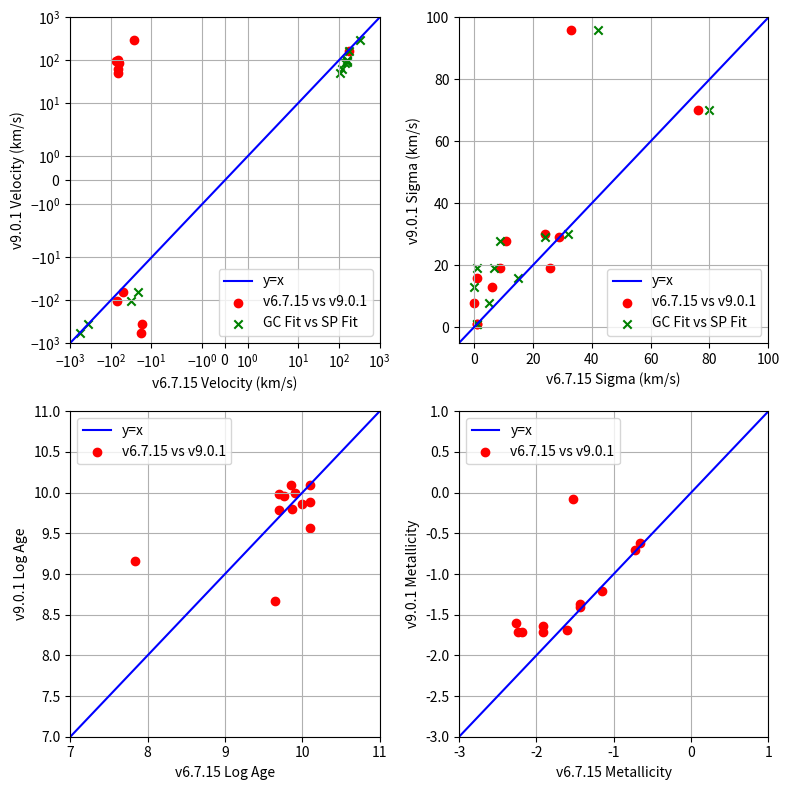

Here is the Python script that generated this plot:
import numpy as np
import matplotlib.pyplot as plt

x = np.linspace(-1100, 1100, 100)

# Velocity
vel_901 = [94, 62, 49, 85, 90, 100, 166, -65, -596, -355, -102, 297]
vel_6715 = [-75, -67, -66, -65, -68, -66, 175, -50, -18, -17, -70, -27]
vel_main = [156, 121, 106, 143, 154, 158, 179, -21, -579, -363, -32, 326]

# Velocity dispersion
sig_901 = [70, 1, 30, 29, 1, 16, 8, 19, 19, 28, 96, 13]
sig_6715 = [76, 1, 24, 29, 1, 1, 0, 26, 9, 11, 33, 6]
sig_main = [80, 1, 32, 24, 1, 15, 5, 1, 7, 9, 42, 0]

# Log age
age_901 = [9.98, 10, 9.79, 9.86, 9.89, 9.8, 9.16, 8.67, 10.1, 9.56, 10.1, 9.96]
age_6715 = [9.7, 9.9, 9.7, 10, 10.1, 9.87, 7.84, 9.65, 10.1, 10.1, 9.86, 9.77]

# Metallicity
mh_901 = [-1.4, -1.21, -1.71, -0.71, -0.624, -1.69, -1.6, -0.0772, -1.71, -1.64, -1.37, -1.71]
mh_6715 = [-1.44, -1.15, -1.92, -0.731, -0.655, -1.6, -2.27, -1.53, -2.19, -1.91, -1.43, -2.24]

# Create a figure with two subplots
fig, ((ax1, ax2), (ax3, ax4)) = plt.subplots(2, 2, figsize=(8, 8))

# Velocity
ax1.plot(x, x, color='blue', label='y=x')
ax1.scatter(vel_6715, vel_901, color='red', label='v6.7.15 vs v9.0.1')
ax1.scatter(vel_main, vel_901, color='green', label='GC Fit vs SP Fit', marker='x')
ax1.set_xlabel('v6.7.15 Velocity (km/s)')
ax1.set_ylabel('v9.0.1 Velocity (km/s)')
ax1.set_xscale('symlog')
ax1.set_yscale('symlog')
ax1.set_xlim(-1e3, 1e3)
ax1.set_ylim(-1e3, 1e3)
ax1.grid()
ax1.legend()

# Sigma
ax2.plot(x, x, color='blue', label='y=x')
ax2.scatter(sig_6715, sig_901, color='red', label='v6.7.15 vs v9.0.1')
ax2.scatter(sig_main, sig_901, color='green', label='GC Fit vs SP Fit', marker='x')
ax2.set_xlabel('v6.7.15 Sigma (km/s)')
ax2.set_ylabel('v9.0.1 Sigma (km/s)')
ax2.set_xlim(-5, 100)
ax2.set_ylim(-5, 100)
ax2.grid()
ax2.legend()

# Log age
ax3.plot(x, x, color='blue', label='y=x')
ax3.scatter(age_6715, age_901, color='red', label='v6.7.15 vs v9.0.1')
ax3.set_xlabel('v6.7.15 Log Age')
ax3.set_ylabel('v9.0.1 Log Age')
ax3.set_xlim(7, 11)
ax3.set_ylim(7, 11)
ax3.grid()
ax3.legend()

# Metallicity
ax4.plot(x, x, color='blue', label='y=x')
ax4.scatter(mh_6715, mh_901, color='red', label='v6.7.15 vs v9.0.1')
ax4.set_xlabel('v6.7.15 Metallicity')
ax4.set_ylabel('v9.0.1 Metallicity')
ax4.set_xlim(-3, 1)
ax4.set_ylim(-3, 1)
ax4.grid()
ax4.legend()

# Adjust the spacing between subplots
plt.tight_layout()

# Show the plot
plt.show()
